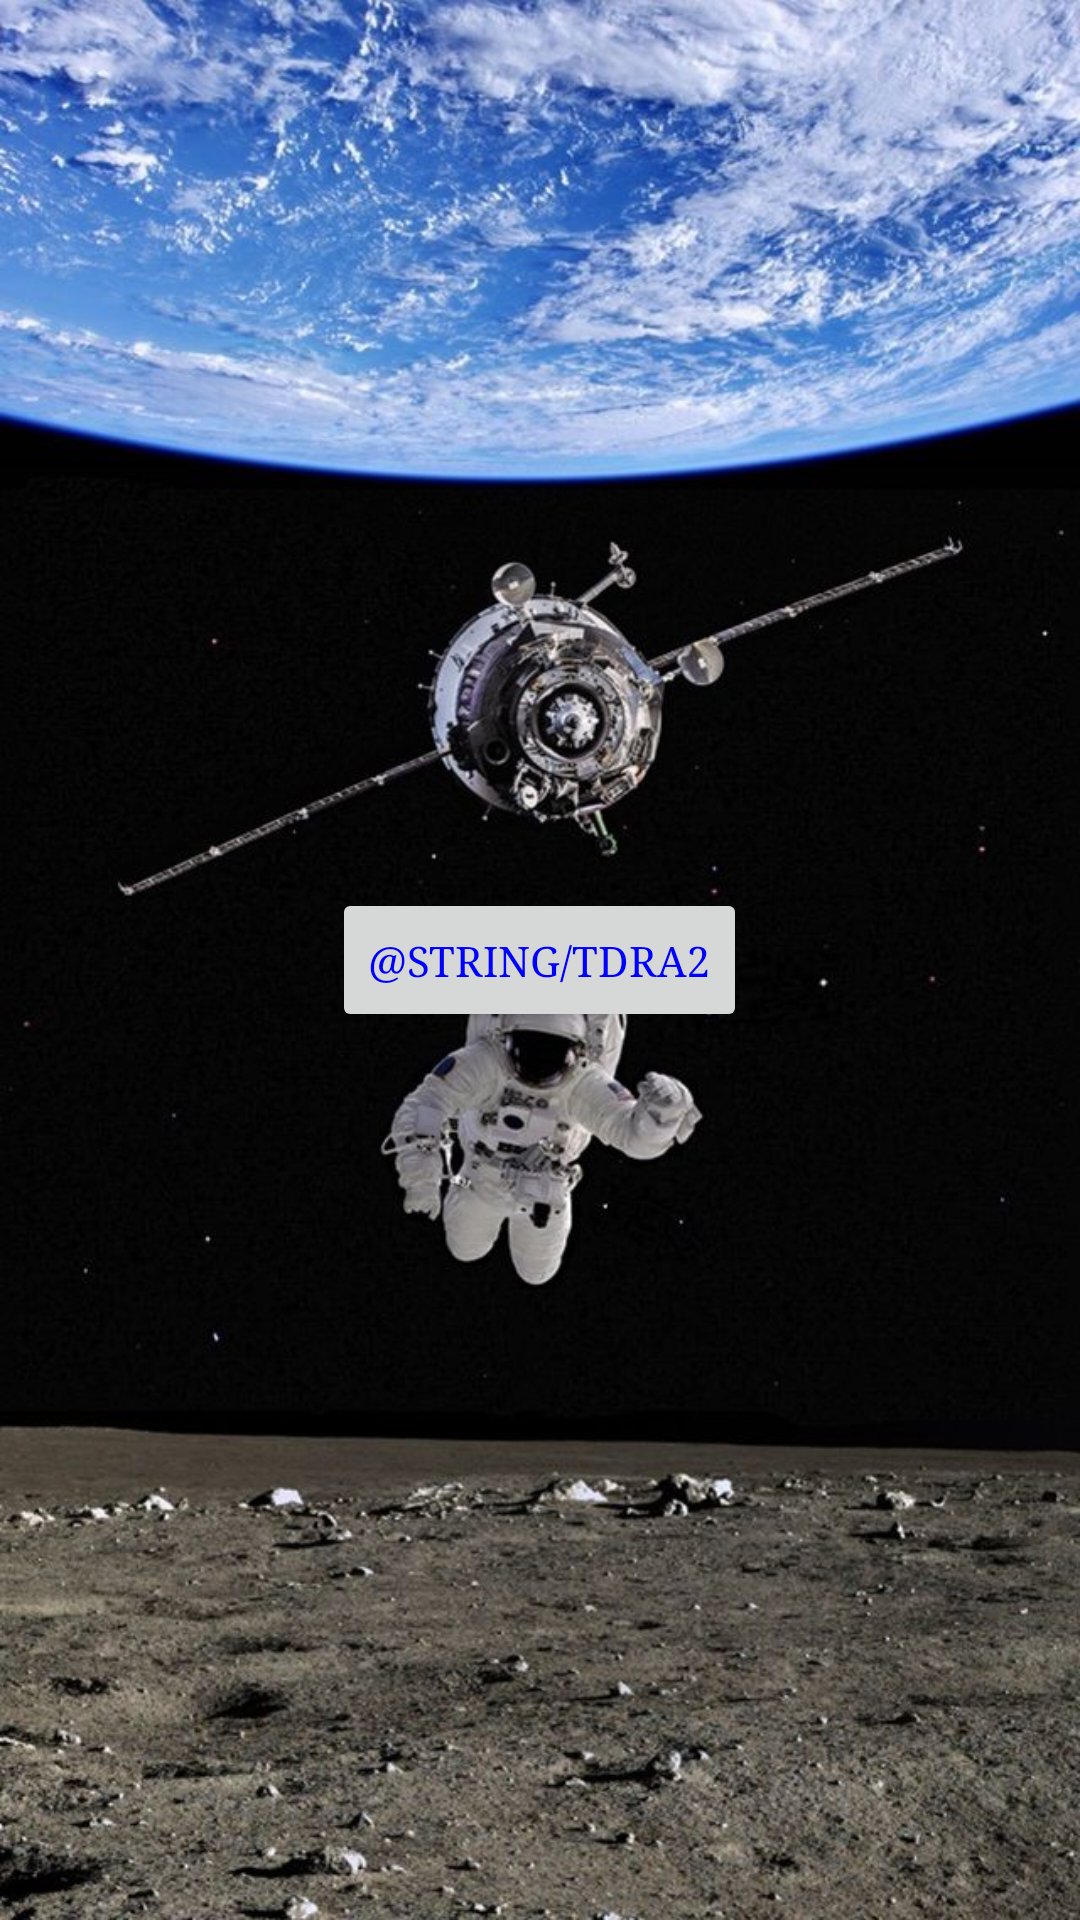

Android layout source for this screen:
<!-- AndroidManifest.xml: application theme Theme.Asteroides -->
<!-- res/layout/activity_tran_drawable.xml -->
<RelativeLayout xmlns:android="http://schemas.android.com/apk/res/android"
    android:layout_width="match_parent"
    android:layout_height="match_parent">

    <ImageView
        android:id="@+id/imageView"
        android:layout_width="match_parent"
        android:layout_height="match_parent"
        android:background="@drawable/transicio" />

    <Button
        android:id="@+id/changeBackgroundButton"
        android:layout_width="wrap_content"
        android:layout_height="wrap_content"
        android:layout_centerInParent="true"
        android:text="@string/tDra2" />
</RelativeLayout>
<!-- resources referenced by this layout -->
<resources>
  <!-- drawable transicio (drawable) -->
  <transition xmlns:android="http://schemas.android.com/apk/res/android">
      <item android:drawable="@drawable/imatgeinicial" />
      <item android:drawable="@drawable/imatgefinal" />
  </transition>
  <style name="Theme.Asteroides" parent="Base.Theme.Asteroides" />
  <!-- drawable imatgeinicial: jpg bitmap (drawable, 127541 bytes) -->
  <!-- drawable imatgefinal: jpg bitmap (drawable, 132900 bytes) -->
  <style name="Base.Theme.Asteroides" parent="Theme.AppCompat.Light.DarkActionBar">
          
          <item name="android:typeface">serif</item>
          <item name="android:textColor">#0000FF</item>
          
      </style>
</resources>
